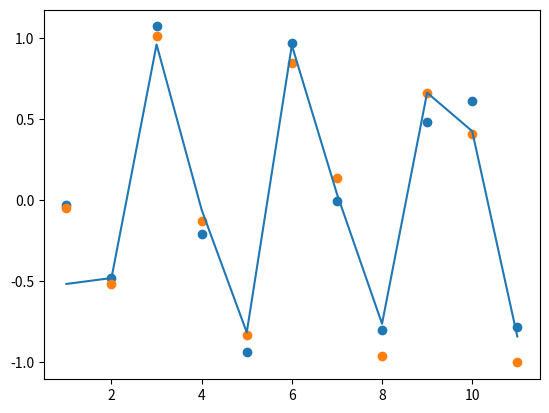

Write Python code to recreate this figure.
# This Python file uses the following encoding: utf-8
import random
import math
import numpy
import scipy.integrate as integrate
import scipy.optimize as optimize
import matplotlib.pyplot as pyplot

sz = 11

v = 5
sg = 0.2
k = 5
def fx(x):
    return math.exp(-x) + math.cos(2 * x)

def gx(i, x):
    return math.cos(i * x)

#v 4
#sg = 2
#k = 3
#def fx(x):
    #return math.log10(x**2)

#def gx(i, x):
    #return math.exp((i - 1) * x)

#v 22
#sg = 0.5
#k = 6
#def fx(x):
    #return x * math.sqrt(x)

#def gx(i, x):
    #return math.cos(i * x) + math.sin(i * x)

def zx(x, func):
    res = 0
    for i in range(0, k):
        res += a[i] * func(i, x)
    return res

if __name__ == "__main__":
    y_t = []
    v = []
    y = []
    K = []
    x = []
    Z = []
    for i in range (0, sz):
        y_t.append(fx(i + 1))
        x.append(i + 1)        
        K.append(numpy.zeros(sz))
        K[i][i] = sg * (i + 1) * 0.1
        if (random.randint(0, 1)):
            y.append(y_t[i] + K[i][i])
        else:
            y.append(y_t[i] - K[i][i])

    F = numpy.zeros((sz, k))
    for j in range(0, sz):
        for i in range(0, k):
            F[j][i] = gx(i, x[j])

    a = numpy.linalg.inv(F.transpose().dot(K).dot(F)).dot(F.transpose()).dot(K).dot(y)
    print(a)
    for i in x:
        Z.append(zx(i, gx))
    
    print("F(4.5) = ", fx(4.5))
    print("Z(4.5) = ", zx(4.5, gx))
    print("F(9) = ", fx(9.5))
    print("Z(9) = ", zx(9.5, gx))

    pyplot.scatter(x, y)
    pyplot.scatter(x, y_t)
    pyplot.plot(x, Z)
    pyplot.show()
